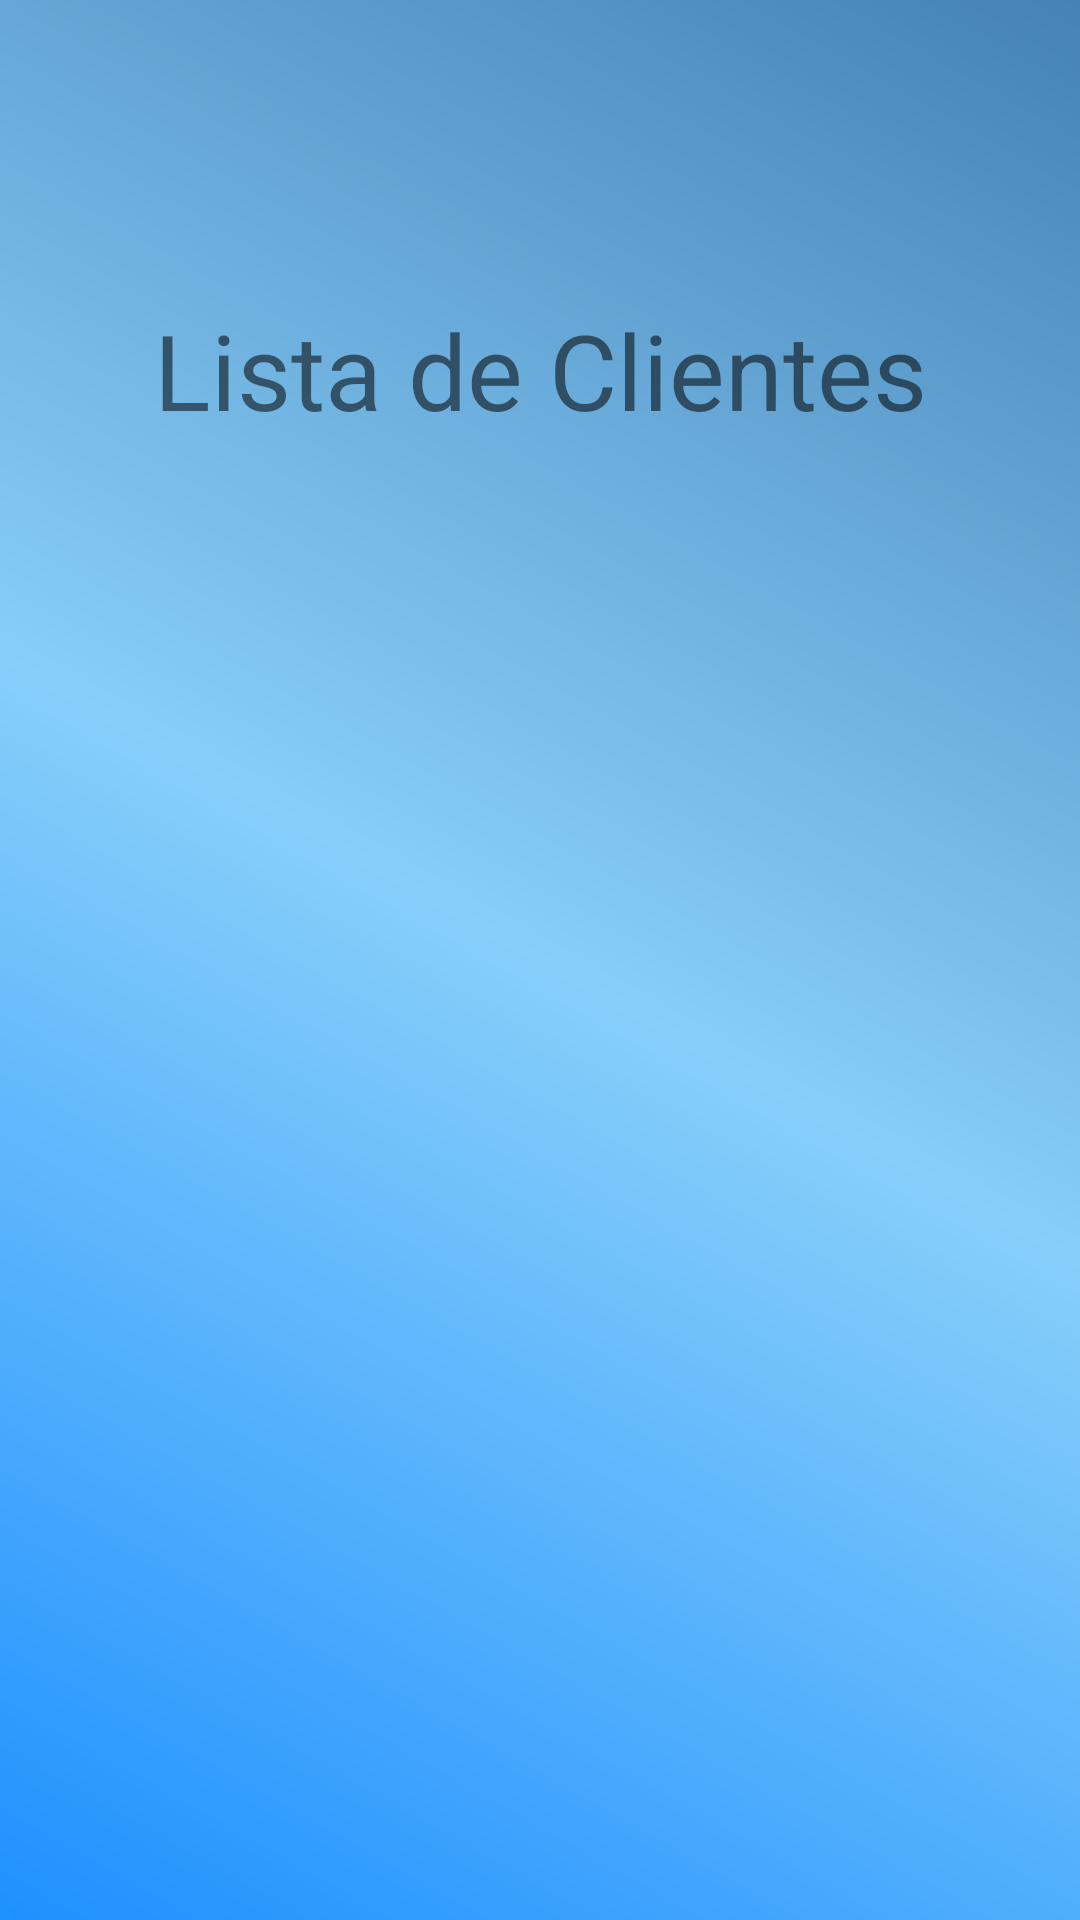

Android layout source for this screen:
<!-- AndroidManifest.xml: application theme Theme.ProjetoFinalAplicativos1 -->
<!-- res/layout/activity_listar_clientes.xml -->
<?xml version="1.0" encoding="utf-8"?>
<androidx.constraintlayout.widget.ConstraintLayout xmlns:android="http://schemas.android.com/apk/res/android"
    xmlns:app="http://schemas.android.com/apk/res-auto"
    xmlns:tools="http://schemas.android.com/tools"
    android:layout_width="match_parent"
    android:layout_height="match_parent"
    android:background="@drawable/background"
    tools:context=".ListarClientesActivity">

    <ListView
        android:id="@+id/lstClientes"
        android:layout_width="333dp"
        android:layout_height="480dp"
        app:layout_constraintBottom_toBottomOf="parent"
        app:layout_constraintEnd_toEndOf="parent"
        app:layout_constraintStart_toStartOf="parent"
        app:layout_constraintTop_toTopOf="parent"
        app:layout_constraintVertical_bias="0.796" />

    <TextView
        android:id="@+id/textView"
        android:layout_width="279dp"
        android:layout_height="63dp"
        android:layout_marginTop="100dp"
        android:text="Lista de Clientes"
        android:textAlignment="center"
        android:textSize="35dp"
        app:layout_constraintEnd_toEndOf="parent"
        app:layout_constraintStart_toStartOf="parent"
        app:layout_constraintTop_toTopOf="parent" />



</androidx.constraintlayout.widget.ConstraintLayout>
<!-- resources referenced by this layout -->
<resources>
  <!-- drawable background (drawable) -->
  <?xml version="1.0" encoding="utf-8"?>
  <shape xmlns:android="http://schemas.android.com/apk/res/android">
  
      <gradient
          android:startColor="@color/DodgerAzul"
          android:centerColor="@color/skyBlue"
          android:endColor="@color/steelAzul"
          android:angle="45"
          />
  
  </shape>
  <style name="Theme.ProjetoFinalAplicativos1" parent="Theme.MaterialComponents.DayNight.DarkActionBar">
          
          <item name="colorPrimary">@color/purple_500</item>
          <item name="colorPrimaryVariant">@color/purple_700</item>
          <item name="colorOnPrimary">@color/white</item>
          
          <item name="colorSecondary">@color/teal_200</item>
          <item name="colorSecondaryVariant">@color/teal_700</item>
          <item name="colorOnSecondary">@color/black</item>
          
          <item name="android:statusBarColor">?attr/colorPrimaryVariant</item>
          
      </style>
  <color name="DodgerAzul">#1E90FF</color>
  <color name="skyBlue">#87CEFA</color>
  <color name="steelAzul">#4682B4</color>
  <color name="purple_500">#FF6200EE</color>
  <color name="purple_700">#FF3700B3</color>
  <color name="white">#FFFFFFFF</color>
  <color name="teal_200">#FF03DAC5</color>
  <color name="teal_700">#FF018786</color>
  <color name="black">#FF000000</color>
</resources>
